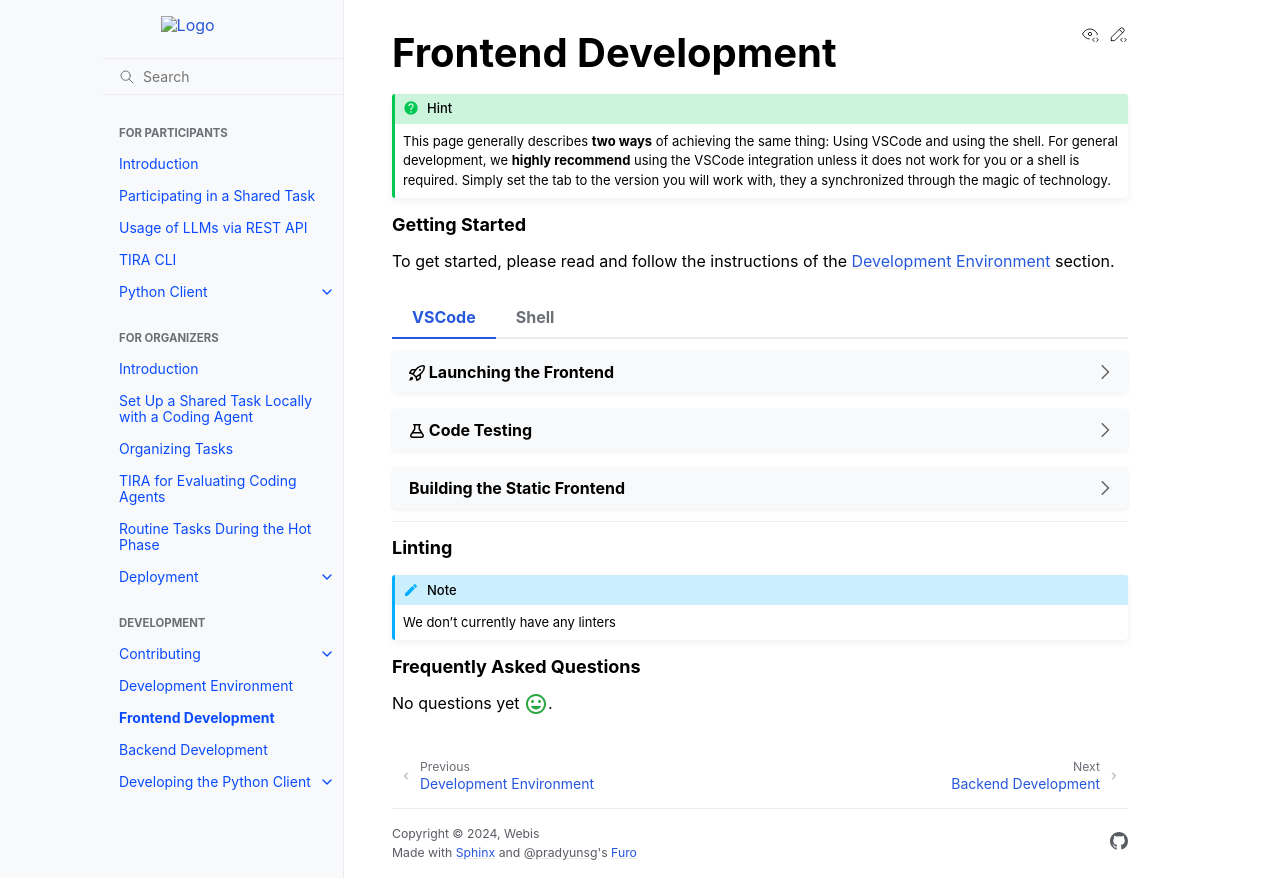

repository: tira-io/tira · page: development/frontend/index.html · generator: sphinx

Frontend Development
====================

.. hint:: This page generally describes **two ways** of achieving the same thing: Using VSCode and using the shell. For
    general development, we **highly recommend** using the VSCode integration unless it does not work for you or a
    shell is required. Simply set the tab to the version you will work with, they a synchronized through the magic of
    technology.



.. rubric:: Getting Started

To get started, please read and follow the instructions of the :ref:`DevEnvPage` section.


.. tab-set::

    .. tab-item:: VSCode
        
        .. _launchfrontend:

        .. dropdown:: :octicon:`rocket` Launching the Frontend
            
            .. todo:: TODO

        .. dropdown:: :octicon:`beaker` Code Testing
            
            .. todo:: TODO

        .. dropdown:: :fab:`hammer` Building the Static Frontend

            .. attention:: This step can only be performed via shell and is only really useful for deployment. If
                you simply want to launch the frontend for debugging, have a look at
                :ref:`Launching the Frontend <launchfrontend>`.
    
    .. tab-item:: Shell
        
        .. dropdown:: :octicon:`rocket` Launching the Frontend
            
            Open a shell within the ``frontend`` directory and run

            .. code:: bash
                
                yarn dev

        .. dropdown:: :octicon:`beaker` Code Testing
            
            Open a shell within the ``frontend`` directory and run

            .. code:: bash
                
                yarn test

        .. dropdown:: :fab:`hammer` Building the Static Frontend

            Open a shell within the ``frontend`` directory and either run

            .. code:: bash
                
                yarn build-light



.. rubric:: Linting

.. note:: We don't currently have any linters



.. rubric:: Frequently Asked Questions

No questions yet :material-regular:`mood;1.5em;sd-text-success`.
